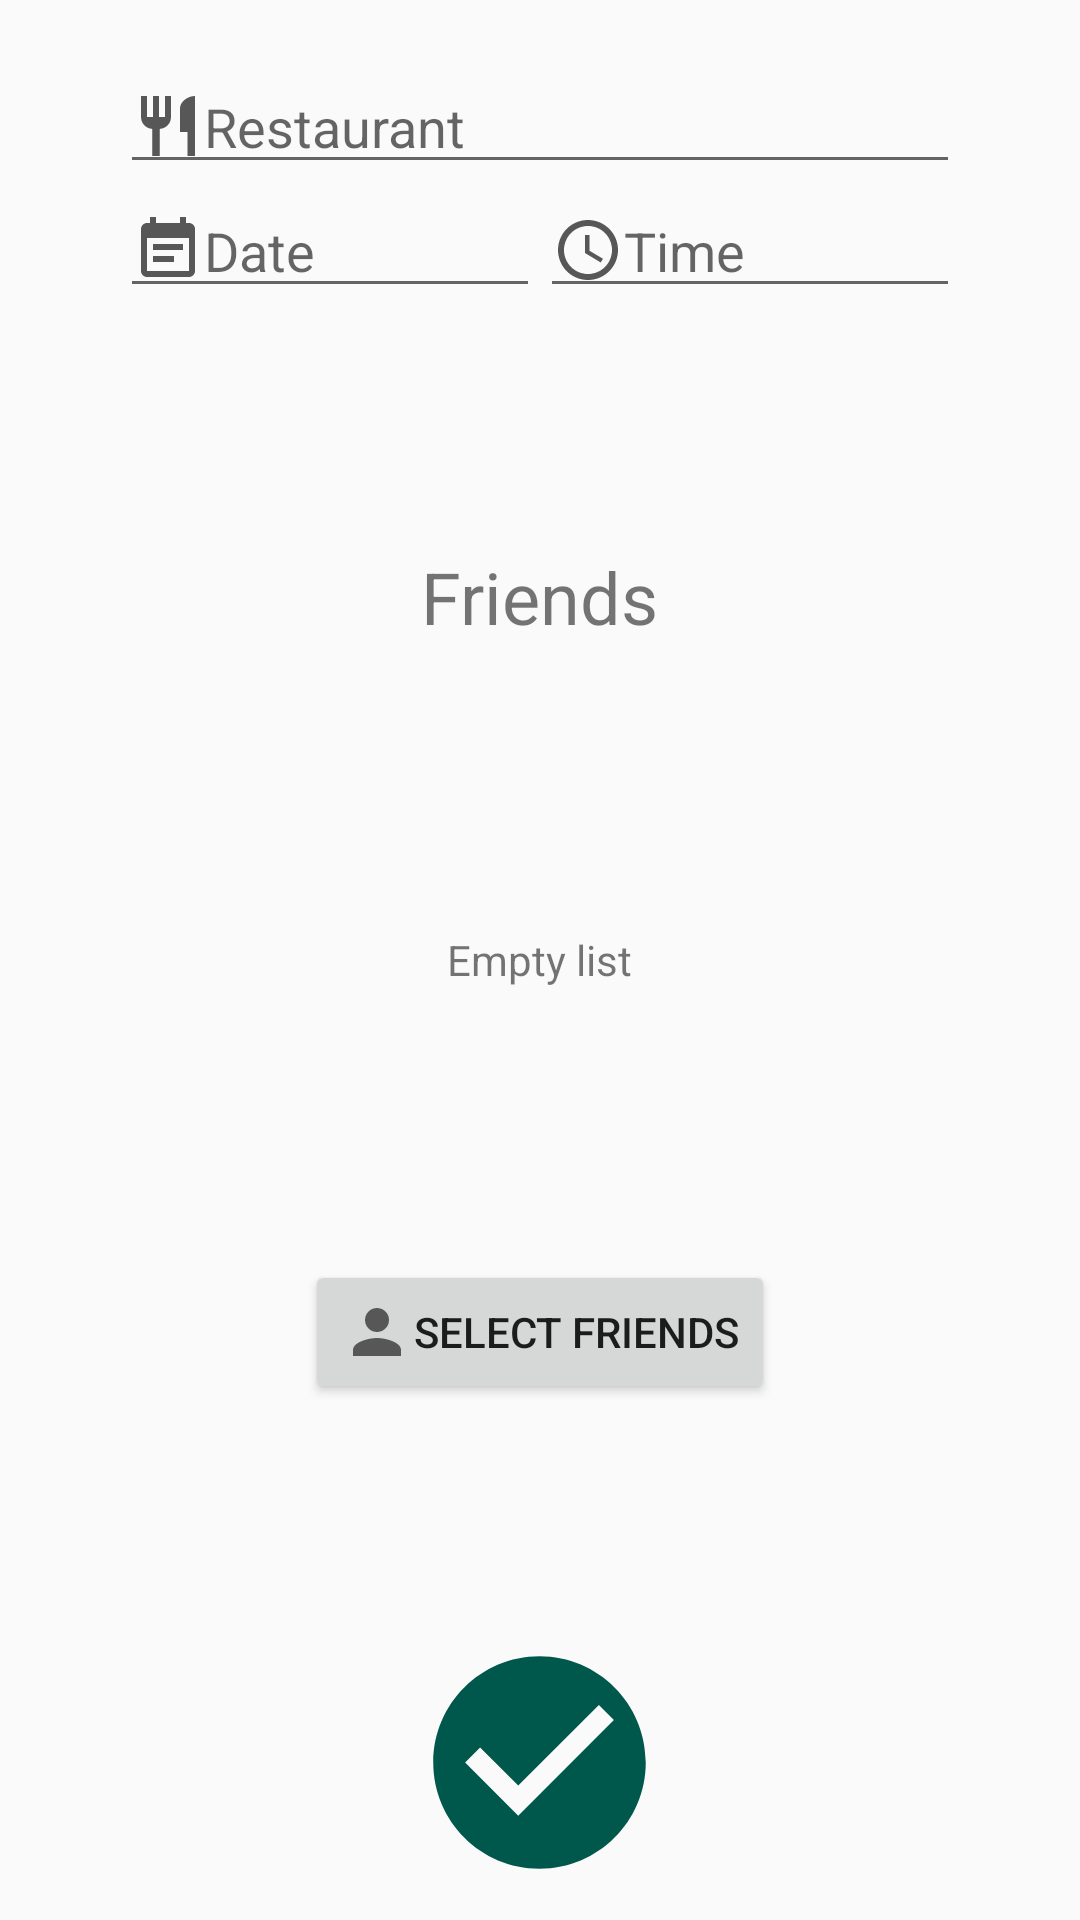

Layout XML and referenced resources for this Android screen:
<!-- AndroidManifest.xml: application theme Theme.AppCompat.Light.NoActionBar -->
<!-- res/layout/fragment_add_event.xml -->
<?xml version="1.0" encoding="utf-8"?>
<RelativeLayout xmlns:android="http://schemas.android.com/apk/res/android"
    xmlns:tools="http://schemas.android.com/tools"
    android:layout_width="match_parent"
    android:layout_height="match_parent"
    tools:context=".AddEventFragment">

    <EditText
        android:id="@+id/event_add_rest"
        android:drawableStart="@drawable/ic_restaurant"
        android:layout_width="280dp"
        android:layout_height="wrap_content"
        android:layout_marginTop="20dp"
        android:layout_centerHorizontal="true"
        android:inputType="none"
        android:focusable="false"
        android:clickable="true"
        android:hint="Restaurant" />

    <LinearLayout
        android:id="@+id/datetime_layout"
        android:layout_width="wrap_content"
        android:layout_height="wrap_content"
        android:orientation="horizontal"
        android:layout_centerHorizontal="true"
        android:layout_below="@id/event_add_rest">

        <EditText
            android:id="@+id/event_add_date"
            android:drawableStart="@drawable/ic_calendar"
            android:layout_width="140dp"
            android:layout_height="wrap_content"
            android:inputType="none"
            android:focusable="false"
            android:clickable="true"
            android:hint="Date"/>

        <EditText
            android:id="@+id/event_add_time"
            android:drawableStart="@drawable/ic_time"
            android:layout_width="140dp"
            android:layout_height="wrap_content"
            android:inputType="none"
            android:focusable="false"
            android:clickable="true"
            android:hint="Time"/>
    </LinearLayout>

    <ListView
        android:id="@+id/lvFriends"
        android:layout_width="match_parent"
        android:layout_height="200dp"
        android:layout_centerInParent="true"
        android:layout_marginStart="50dp"
        android:layout_marginEnd="50dp"
        android:layout_marginTop="5dp">
    </ListView>

    <TextView
        android:layout_width="wrap_content"
        android:layout_height="wrap_content"
        android:text="Empty list"
        android:id="@+id/list_event_empty"
        android:layout_centerInParent="true"/>

    <Button
        android:id="@+id/select_friends"
        android:drawableStart="@drawable/ic_person"
        android:layout_width="wrap_content"
        android:layout_height="wrap_content"
        android:layout_below="@id/lvFriends"
        android:text="Select friends"
        android:layout_centerHorizontal="true"/>

    <TextView
        android:id="@+id/tvFriends"
        android:layout_width="wrap_content"
        android:layout_height="wrap_content"
        android:text="Friends"
        android:textSize="24sp"
        android:layout_above="@id/lvFriends"
        android:layout_centerHorizontal="true"/>

    <ImageView
        android:id="@+id/btn_add_event"
        android:layout_width="wrap_content"
        android:layout_height="wrap_content"
        android:src="@drawable/ic_check_circle"
        android:layout_centerHorizontal="true"
        android:layout_alignParentBottom="true"
        android:layout_margin="10dp"/>

</RelativeLayout>
<!-- resources referenced by this layout -->
<resources>
  <!-- drawable ic_calendar (drawable) -->
  <vector xmlns:android="http://schemas.android.com/apk/res/android"
      android:width="24dp"
      android:height="24dp"
      android:viewportWidth="24.0"
      android:viewportHeight="24.0">
      <path
          android:fillColor="#575757"
          android:pathData="M17,10L7,10v2h10v-2zM19,3h-1L18,1h-2v2L8,3L8,1L6,1v2L5,3c-1.11,0 -1.99,0.9 -1.99,2L3,19c0,1.1 0.89,2 2,2h14c1.1,0 2,-0.9 2,-2L21,5c0,-1.1 -0.9,-2 -2,-2zM19,19L5,19L5,8h14v11zM14,14L7,14v2h7v-2z"/>
  </vector>
  <!-- drawable ic_check_circle (drawable) -->
  <vector xmlns:android="http://schemas.android.com/apk/res/android"
          android:width="85dp"
          android:height="85dp"
          android:viewportWidth="24.0"
          android:viewportHeight="24.0">
      <path
          android:fillColor="@color/colorPrimaryDark"
          android:pathData="M12,2C6.48,2 2,6.48 2,12s4.48,10 10,10 10,-4.48 10,-10S17.52,2 12,2zM10,17l-5,-5 1.41,-1.41L10,14.17l7.59,-7.59L19,8l-9,9z"/>
  </vector>
  <!-- drawable ic_person (drawable) -->
  <vector xmlns:android="http://schemas.android.com/apk/res/android"
          android:width="24dp"
          android:height="24dp"
          android:viewportWidth="24.0"
          android:viewportHeight="24.0">
      <path
          android:fillColor="#575757"
          android:pathData="M12,12c2.21,0 4,-1.79 4,-4s-1.79,-4 -4,-4 -4,1.79 -4,4 1.79,4 4,4zM12,14c-2.67,0 -8,1.34 -8,4v2h16v-2c0,-2.66 -5.33,-4 -8,-4z"/>
  </vector>
  <!-- drawable ic_restaurant (drawable) -->
  <vector xmlns:android="http://schemas.android.com/apk/res/android"
      android:width="24dp"
      android:height="24dp"
      android:viewportWidth="24.0"
      android:viewportHeight="24.0">
      <path
          android:fillColor="#575757"
          android:pathData="M11,9L9,9L9,2L7,2v7L5,9L5,2L3,2v7c0,2.12 1.66,3.84 3.75,3.97L6.75,22h2.5v-9.03C11.34,12.84 13,11.12 13,9L13,2h-2v7zM16,6v8h2.5v8L21,22L21,2c-2.76,0 -5,2.24 -5,4z"/>
  </vector>
  <!-- drawable ic_time (drawable) -->
  <vector xmlns:android="http://schemas.android.com/apk/res/android"
          android:width="24dp"
          android:height="24dp"
          android:viewportWidth="24.0"
          android:viewportHeight="24.0">
      <path
          android:fillColor="#575757"
          android:pathData="M11.99,2C6.47,2 2,6.48 2,12s4.47,10 9.99,10C17.52,22 22,17.52 22,12S17.52,2 11.99,2zM12,20c-4.42,0 -8,-3.58 -8,-8s3.58,-8 8,-8 8,3.58 8,8 -3.58,8 -8,8zM12.5,7H11v6l5.25,3.15 0.75,-1.23 -4.5,-2.67z"/>
  </vector>
  <color name="colorPrimaryDark">#00574B</color>
</resources>
